Run: headless pygame with SDL's dummy video driver; simulated clock (each Clock.tick advances the game by its frame time, no real sleeping); random seed 0; keys injected as events and as key.get_pressed() state; no mouse input.
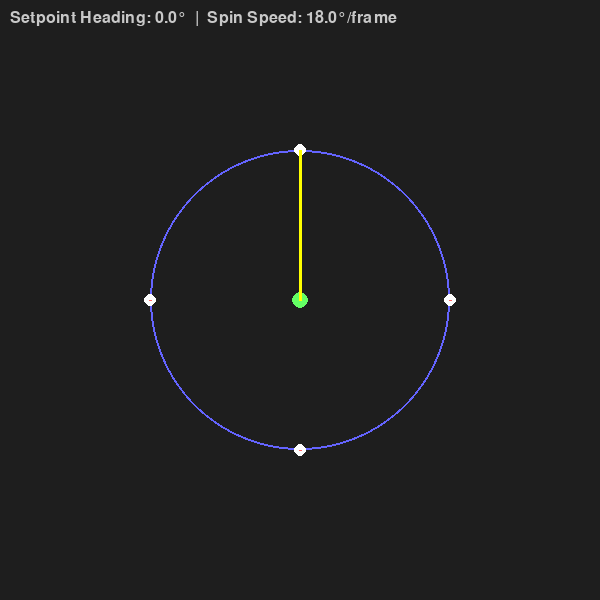
Frame 1 of 4 · flips 1–60 · no input
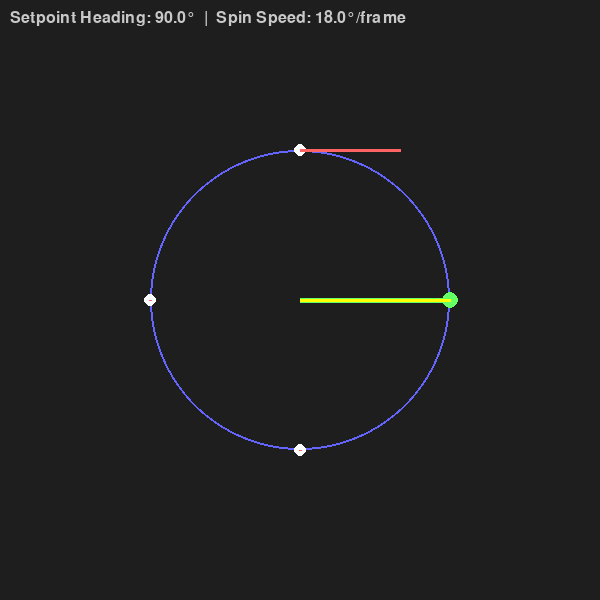
Frame 2 of 4 · flips 61–180 · tapped SPACE, RETURN · held RIGHT (→), D
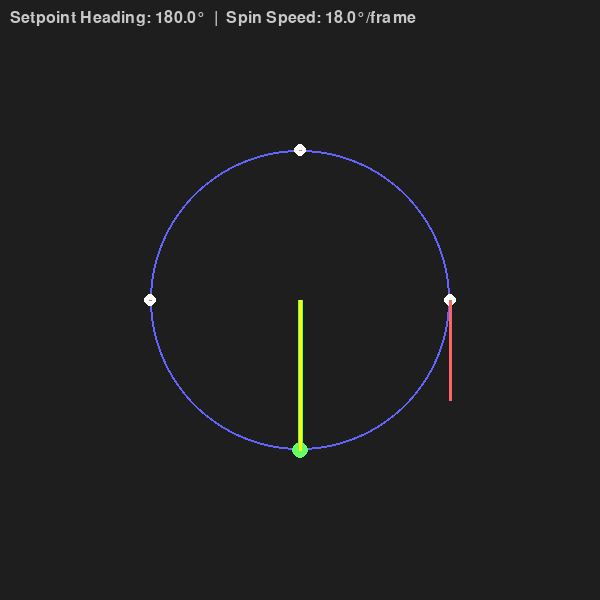
Frame 3 of 4 · flips 181–300 · held DOWN (↓), S
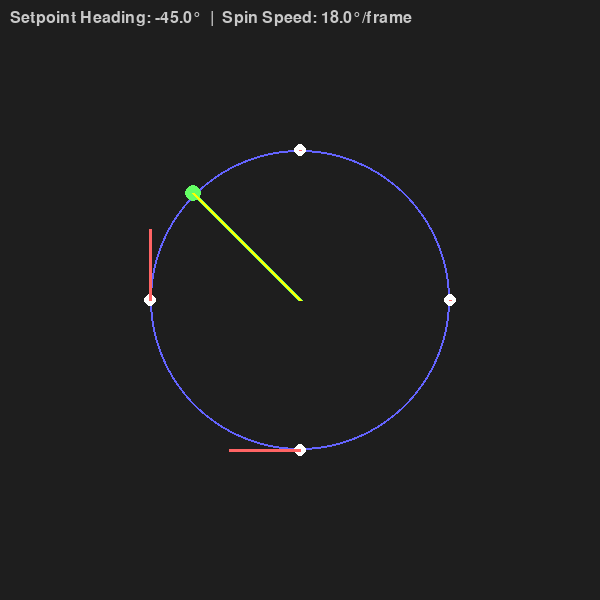
Frame 4 of 4 · flips 301–420 · held LEFT (←), A, UP (↑), W

The pygame program that drew these frames:

import pygame
import math

# window instance settings
pygame.init()
width, height = 600, 600
screen = pygame.display.set_mode((width, height))
clock = pygame.time.Clock()
font = pygame.font.SysFont(None, 24)

# circle settings
center = (width // 2, height // 2)
radius = 150
num_points = 4

# global variables
spin_angle = 0.0 # simulation global angle of the robot
spin_speed = 0.1*math.pi  # radians per frame for simulation
spin_speed_step = math.radians(0.5)  # how much spin_speed changes per key cycle
translate_vector_x = 0.0
translate_vector_y = 0.0 # vector used to express desired movement in cartesian coordinate frame
translate_power = 0.0 # translation power
setpoint_heading = 0.0 # direction setpoint

# find difference in two angles and wrap to [-pi, pi] interval
def angle_diff(a, b):
    diff = a - b
    while diff > math.pi:
        diff -= 2 * math.pi
    while diff < -math.pi:
        diff += 2 * math.pi
    return diff

# main loop
running = True
while running:
    screen.fill((30, 30, 30))

    #handle instance end gracefully
    for event in pygame.event.get():
        if event.type == pygame.QUIT:
            running = False

    #get keys that are pressed
    keys = pygame.key.get_pressed()

    #compose Y vector component
    if keys[pygame.K_w]:
        translate_vector_x = 1
    elif keys[pygame.K_s]:
        translate_vector_x = -1
    else:
        translate_vector_x = 0
    
    #compose X vector component
    if keys[pygame.K_d]:
        translate_vector_y = 1
    elif keys[pygame.K_a]:
        translate_vector_y = -1
    else:
        translate_vector_y = 0
    
    #extrapolate vector direction from X and Y components
    setpoint_heading = math.atan2(translate_vector_y, translate_vector_x)

    #extrapolate magnitude from X and Y components, and clamp to 1
    translate_power = min(math.sqrt(translate_vector_x**2 + translate_vector_y**2), 1)


    #update spin speed
    spin_angle += spin_speed
    spin_angle %= 2 * math.pi
    
    # Calculate points rotated by spin_angle
    point_angles = [(i * (2 * math.pi / num_points) + spin_angle) % (2 * math.pi) for i in range(num_points)]

    pygame.draw.circle(screen, (100, 100, 255), center, radius, 2)

    # Offset the heading by 180 degrees for vector calculation
    offset_heading = (setpoint_heading + math.pi) % (2 * math.pi)

    # Sum vector components for net force
    sum_fx = 0
    sum_fy = 0

    for angle in point_angles:
        # Shift angle so zero is up
        x = center[0] + radius * math.cos(angle - math.pi / 2)
        y = center[1] + radius * math.sin(angle - math.pi / 2)

        diff = angle_diff(angle, offset_heading)

        mag = math.sin(diff)
        if mag < 0:
            mag = 0  # one direction only

        tangent_angle = angle + math.pi / 2
        tx = math.cos(tangent_angle - math.pi / 2)
        ty = math.sin(tangent_angle - math.pi / 2)

        force_scale = 100

        fx = mag * translate_power * tx * force_scale 
        fy = mag * translate_power * ty * force_scale

        sum_fx += fx
        sum_fy += fy

        pygame.draw.circle(screen, (255, 255, 255), (int(x), int(y)), 6)
        pygame.draw.line(screen, (255, 100, 100), (x, y), (x + fx, y + fy), 3)

    # Draw the net force vector from the center
    net_scale = 1.5  # scaling factor for display
    net_fx = sum_fx * net_scale
    net_fy = sum_fy * net_scale
    pygame.draw.line(screen, (100, 255, 100), center, (center[0] + net_fx, center[1] + net_fy), 5)
    pygame.draw.circle(screen, (100, 255, 100), (int(center[0] + net_fx), int(center[1] + net_fy)), 8)

    # Setpoint heading line rotated so zero is up
    sp_x = center[0] + radius * math.cos(setpoint_heading - math.pi / 2)
    sp_y = center[1] + radius * math.sin(setpoint_heading - math.pi / 2)
    pygame.draw.line(screen, (255, 255, 0), center, (sp_x, sp_y), 3)

    text = font.render(
        f'Setpoint Heading: {math.degrees(setpoint_heading):.1f}°  |  Spin Speed: {math.degrees(spin_speed):.1f}°/frame',
        True, (200, 200, 200)
    )
    screen.blit(text, (10, 10))

    pygame.display.flip()
    clock.tick(60)

pygame.quit()
